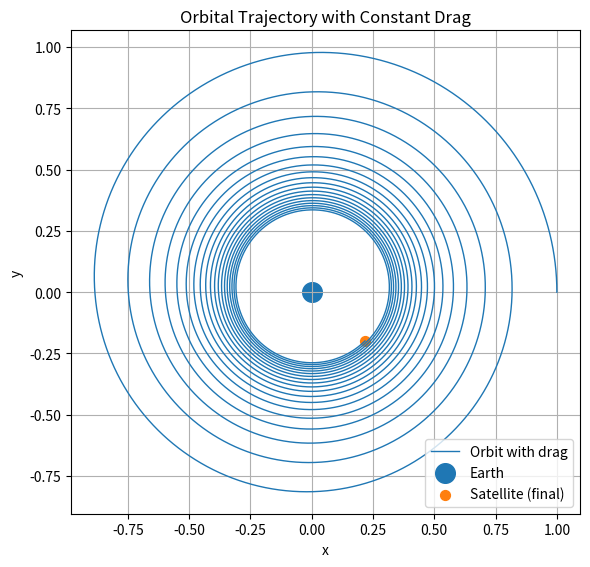
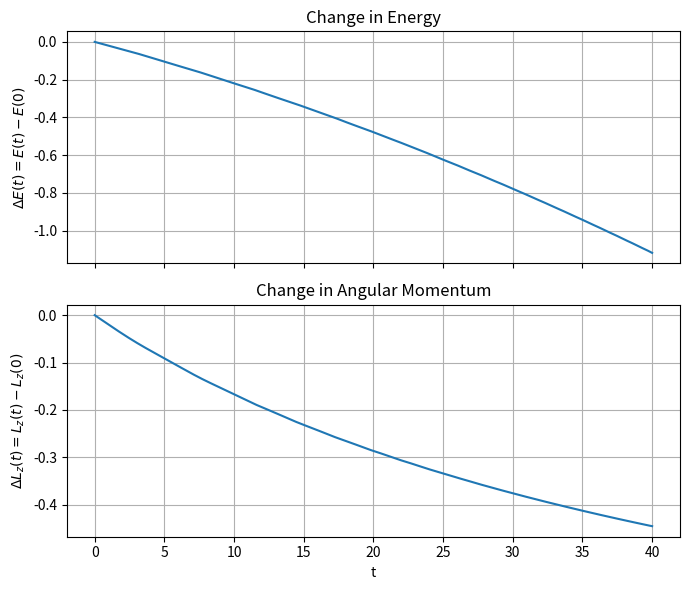

Source code (Python) for these figures, in order:
import numpy as np
import matplotlib.pyplot as plt
from matplotlib.offsetbox import OffsetImage, AnnotationBbox

mu = 1.0          # gravitational parameter (nondimensional)
D_drag = 0.02     # constant drag magnitude

# Initial conditions: start from circular orbit of radius 1
# r(0) = (1, 0), v(0) = (0, 1)
r0 = np.array([1.0, 0.0])
v0 = np.array([0.0, 1.0])

# State vector y = [x, y, vx, vy]
y0 = np.concatenate((r0, v0))

t0 = 0.0
T = 40.0          # total simulation time
dt = 1e-3         # time step


# ============================================================
# ODE system with gravity + constant-magnitude drag
# ============================================================

def rhs(t, y):
    """
    Right-hand side for:
        r'' = -mu * r / |r|^3 - D_drag * v_hat,
    where v_hat is the unit vector in the direction of velocity.
    y = [x, y, vx, vy]
    """
    x, y_pos, vx, vy = y

    r_vec = np.array([x, y_pos])
    v_vec = np.array([vx, vy])

    r = np.linalg.norm(r_vec)
    v = np.linalg.norm(v_vec)

    if r == 0.0:
        a_grav = np.zeros(2)
    else:
        a_grav = -mu * r_vec / r**3

    if v == 0.0:
        a_drag = np.zeros(2)
    else:
        v_hat = v_vec / v
        a_drag = -D_drag * v_hat

    a_total = a_grav + a_drag

    return np.array([vx, vy, a_total[0], a_total[1]])


# ============================================================
# RK4 integrator
# ============================================================

def rk4_step(f, t, y, h):
    """
    One step of classical fourth-order Runge–Kutta (RK4).
    """
    k1 = f(t, y)
    k2 = f(t + 0.5*h, y + 0.5*h*k1)
    k3 = f(t + 0.5*h, y + 0.5*h*k2)
    k4 = f(t + h,     y + h*k3)
    return y + (h/6.0)*(k1 + 2*k2 + 2*k3 + k4)


def integrate_orbit(f, y0, t0, T, dt):
    """
    Integrate the ODE from t0 to T with step size dt.
    """
    N = int(np.round((T - t0) / dt)) + 1
    t_vals = np.linspace(t0, T, N)
    y_vals = np.zeros((N, 4))
    y_vals[0] = y0

    for n in range(N - 1):
        y_vals[n+1] = rk4_step(f, t_vals[n], y_vals[n], dt)

    return t_vals, y_vals


# ============================================================
# Energies and angular momentum (now *not* conserved)
# ============================================================

def compute_energy_and_angular_momentum(y_vals):
    """
    Compute mechanical energy E(t) and z-component of angular momentum Lz(t)
    for a unit-mass particle in 2D plane with drag.
    """
    x = y_vals[:, 0]
    y = y_vals[:, 1]
    vx = y_vals[:, 2]
    vy = y_vals[:, 3]

    r = np.sqrt(x**2 + y**2)
    v2 = vx**2 + vy**2

    E = 0.5 * v2 - mu / r

    Lz = x * vy - y * vx

    return E, Lz


# ============================================================
# Plotting utilities
# ============================================================

def add_image(ax, img_path, xy, zoom=0.15):
    """
    Add an image at coordinate xy on the given axes.
    If the file is missing, this silently fails and returns None.
    """
    try:
        img = plt.imread(img_path)
    except FileNotFoundError:
        return None

    imagebox = OffsetImage(img, zoom=zoom)
    ab = AnnotationBbox(imagebox, xy, frameon=False)
    ax.add_artist(ab)
    return ab


def plot_orbit_with_images(t_vals, y_vals):
    """
    Plot the orbit in the x-y plane, using:
      - earth.png for the central body
      - satellite.png at the final satellite position
    If the images are not found, fall back to simple markers.
    """
    x = y_vals[:, 0]
    y = y_vals[:, 1]

    fig, ax = plt.subplots(figsize=(6, 6))
    ax.plot(x, y, linestyle='-', linewidth=1.0, label='Orbit with drag')

    earth_added = add_image(ax, 'earth.png', (0.0, 0.0), zoom=0.15)
    if earth_added is None:
        ax.scatter(0.0, 0.0, s=200, label='Earth')

    x_sat, y_sat = x[-1], y[-1]
    sat_added = add_image(ax, 'satellite.png', (x_sat, y_sat), zoom=0.05)
    if sat_added is None:
        ax.scatter(x_sat, y_sat, s=50, label='Satellite (final)')

    ax.set_xlabel('x')
    ax.set_ylabel('y')
    ax.set_aspect('equal', 'box')
    ax.set_title('Orbital Trajectory with Constant Drag')
    ax.grid(True)
    ax.legend()
    plt.tight_layout()


def plot_energy_and_ang_momentum(t_vals, E, Lz):
    """
    Plot change in energy and change in angular momentum over time.
    With drag, these should **decrease** monotonically on average.
    """
    E0 = E[0]
    L0 = Lz[0]
    dE = E - E0
    dL = Lz - L0

    fig, axs = plt.subplots(2, 1, figsize=(7, 6), sharex=True)

    axs[0].plot(t_vals, dE)
    axs[0].set_ylabel(r'$\Delta E(t) = E(t) - E(0)$')
    axs[0].set_title('Change in Energy')
    axs[0].grid(True)

    axs[1].plot(t_vals, dL)
    axs[1].set_xlabel('t')
    axs[1].set_ylabel(r'$\Delta L_z(t) = L_z(t) - L_z(0)$')
    axs[1].set_title('Change in Angular Momentum')
    axs[1].grid(True)

    plt.tight_layout()


# ============================================================
# Main driver
# ============================================================

def main():
    t_vals, y_vals = integrate_orbit(rhs, y0, t0, T, dt)

    E, Lz = compute_energy_and_angular_momentum(y_vals)

    plot_orbit_with_images(t_vals, y_vals)
    plot_energy_and_ang_momentum(t_vals, E, Lz)

    plt.show()


if __name__ == "__main__":
    main()
